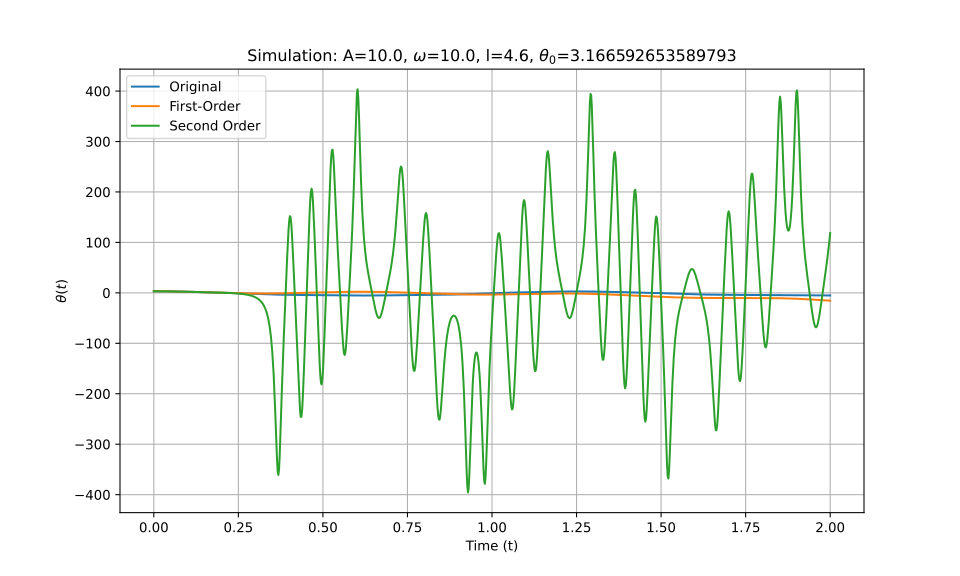

Source data for this figure (header and first rows):
t_eval, Equation_1, Equation_2, Equation_3
0.0, 3.167, 3.167, 3.167
0.002002, 3.166, 3.166, 3.166
0.004004, 3.165, 3.165, 3.165
0.006006, 3.163, 3.163, 3.163
0.008008, 3.16, 3.16, 3.16
0.01001, 3.156, 3.156, 3.156
0.01201, 3.151, 3.151, 3.151
0.01401, 3.145, 3.145, 3.145
0.01602, 3.139, 3.139, 3.139
0.01802, 3.131, 3.131, 3.131
0.02002, 3.123, 3.123, 3.123
0.02202, 3.114, 3.114, 3.114
0.02402, 3.104, 3.104, 3.104
0.02603, 3.093, 3.093, 3.093
0.02803, 3.082, 3.082, 3.082
0.03003, 3.069, 3.069, 3.069
0.03203, 3.056, 3.056, 3.056
0.03403, 3.042, 3.042, 3.042
0.03604, 3.027, 3.027, 3.027
0.03804, 3.011, 3.011, 3.011
0.04004, 2.995, 2.995, 2.995
0.04204, 2.977, 2.977, 2.977
0.04404, 2.959, 2.959, 2.959
0.04605, 2.94, 2.94, 2.94
0.04805, 2.921, 2.92, 2.921
0.05005, 2.9, 2.9, 2.9
0.05205, 2.879, 2.879, 2.879
0.05405, 2.857, 2.857, 2.857
0.05606, 2.834, 2.834, 2.835
0.05806, 2.811, 2.81, 2.811
0.06006, 2.787, 2.786, 2.787
0.06206, 2.762, 2.761, 2.762
0.06406, 2.737, 2.735, 2.737
0.06607, 2.71, 2.708, 2.711
0.06807, 2.684, 2.681, 2.684
0.07007, 2.657, 2.653, 2.657
0.07207, 2.629, 2.625, 2.629
0.07407, 2.6, 2.596, 2.6
0.07608, 2.571, 2.566, 2.572
0.07808, 2.542, 2.535, 2.542
0.08008, 2.512, 2.504, 2.512
0.08208, 2.482, 2.472, 2.482
0.08408, 2.451, 2.44, 2.451
0.08609, 2.42, 2.407, 2.419
0.08809, 2.389, 2.374, 2.388
0.09009, 2.357, 2.34, 2.355
0.09209, 2.325, 2.305, 2.323
0.09409, 2.292, 2.27, 2.29
0.0961, 2.259, 2.235, 2.257
0.0981, 2.226, 2.199, 2.223
0.1001, 2.193, 2.162, 2.19
0.1021, 2.159, 2.125, 2.155
0.1041, 2.125, 2.088, 2.121
0.1061, 2.091, 2.05, 2.087
0.1081, 2.057, 2.012, 2.052
0.1101, 2.022, 1.973, 2.017
0.1121, 1.988, 1.934, 1.982
0.1141, 1.953, 1.894, 1.946
0.1161, 1.917, 1.855, 1.911
0.1181, 1.882, 1.814, 1.875
... 940 more rows
